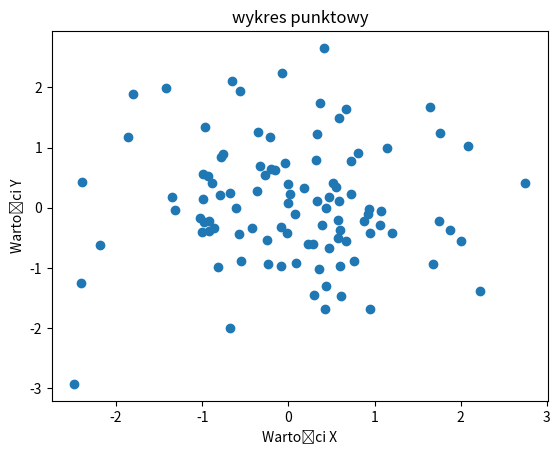

This figure's Python source:
import matplotlib.pyplot as plt
import numpy as np

x = np.random.normal(0, 1, 100)
y = np.random.normal(0, 1, 100)

plt.scatter(x, y)
plt.title('wykres punktowy')
plt.xlabel('Wartości X')
plt.ylabel('Wartości Y')

plt.show()